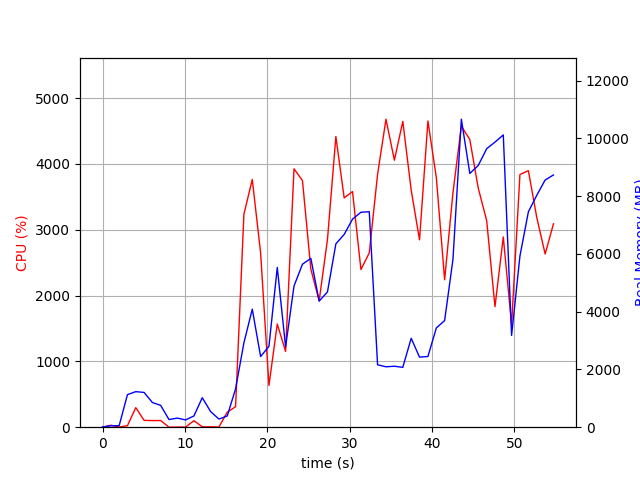

Values plotted in this chart, from the file beside it:
elapsed_time, nproc, cpu, mem_real, mem_virtual
3.838539123535156e-05, 1, 0.0, 7.832, 3185
1.007, 2, 29.8, 48.92, 159.4
2.015, 2, 2.0, 51.53, 161.8
3.024, 6, 22.8, 1127, 4249
4.033, 5, 297.3, 1231, 4130
5.042, 9, 104.1, 1204, 4386
6.052, 4, 100.1, 854.8, 3423
7.06, 3, 101.2, 755, 2996
8.069, 3, 0.0, 264.8, 2334
9.078, 3, 2.0, 315, 2380
10.09, 3, 2.0, 252.6, 2344
11.1, 3, 99.0, 389.3, 2448
12.11, 8, 5.9, 1022, 4430
13.12, 5, 5.9, 542.6, 3185
14.13, 3, 3.0, 281.1, 2346
15.14, 1, 228.2, 389.6, 4200
16.15, 1, 310.7, 1328, 7238
17.16, 1, 3236, 2923, 9180
18.18, 1, 3763, 4087, 10038
19.19, 1, 2646, 2448, 10038
20.2, 1, 634.7, 2800, 15670
21.22, 1, 1567, 5532, 15158
22.23, 1, 1150, 2781, 21366
23.25, 1, 3925, 4890, 22434
24.27, 1, 3747, 5644, 22574
25.29, 1, 2401, 5845, 22654
26.3, 1, 1920, 4366, 24702
27.31, 1, 2850, 4684, 22654
28.33, 1, 4416, 6350, 29552
29.34, 1, 3484, 6675, 29552
30.35, 1, 3580, 7204, 29552
31.37, 1, 2395, 7444, 29552
32.38, 1, 2647, 7462, 29552
33.39, 1, 3840, 2161, 27504
34.41, 1, 4679, 2092, 27504
35.44, 1, 4055, 2111, 27504
36.46, 1, 4646, 2074, 27504
37.48, 1, 3600, 3079, 31600
38.49, 1, 2847, 2427, 32624
39.51, 1, 4652, 2448, 32624
40.53, 1, 3793, 3436, 35696
41.54, 1, 2240, 3693, 33648
42.55, 1, 3562, 5808, 33648
43.57, 1, 4573, 10666, 40832
44.59, 1, 4370, 8787, 40832
45.61, 1, 3633, 9064, 40832
46.64, 1, 3138, 9644, 40832
47.65, 1, 1831, 9872, 40928
48.66, 1, 2889, 10121, 40928
49.67, 1, 1558, 3178, 40948
50.68, 1, 3839, 5928, 40958
51.71, 1, 3897, 7460, 41104
52.73, 1, 3181, 8035, 41104
53.74, 1, 2630, 8561, 41216
54.75, 1, 3090, 8735, 41216
